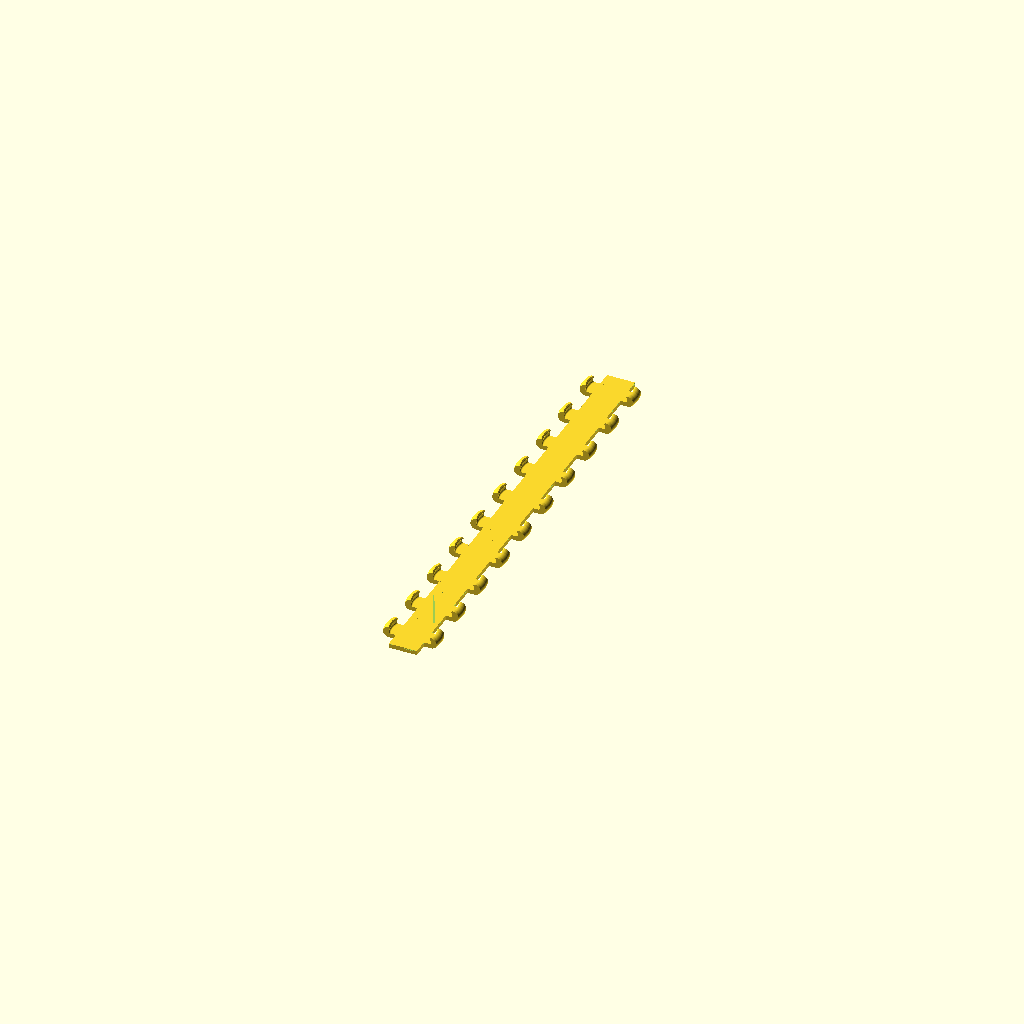
Cell 1 — every parameter at its default value.
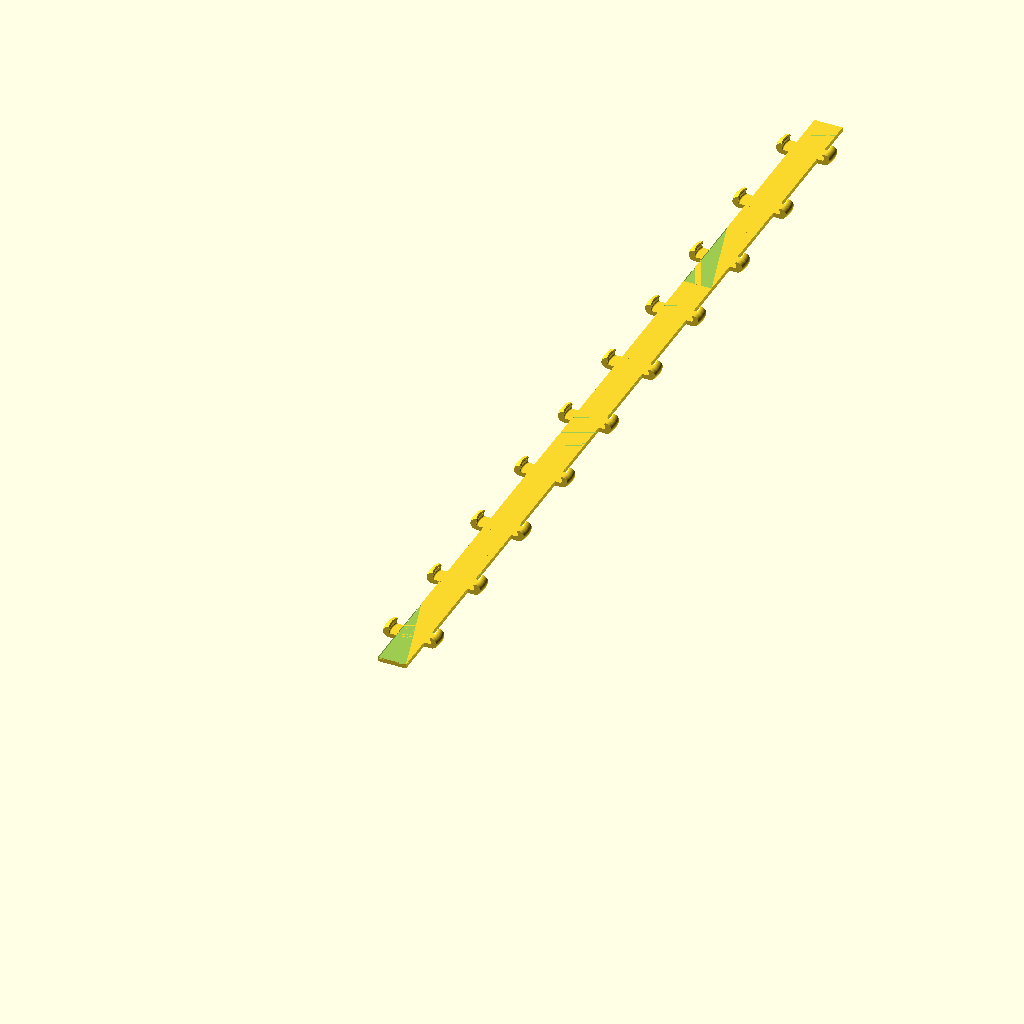
Cell 2: the same model with LED_inc = 33.334.
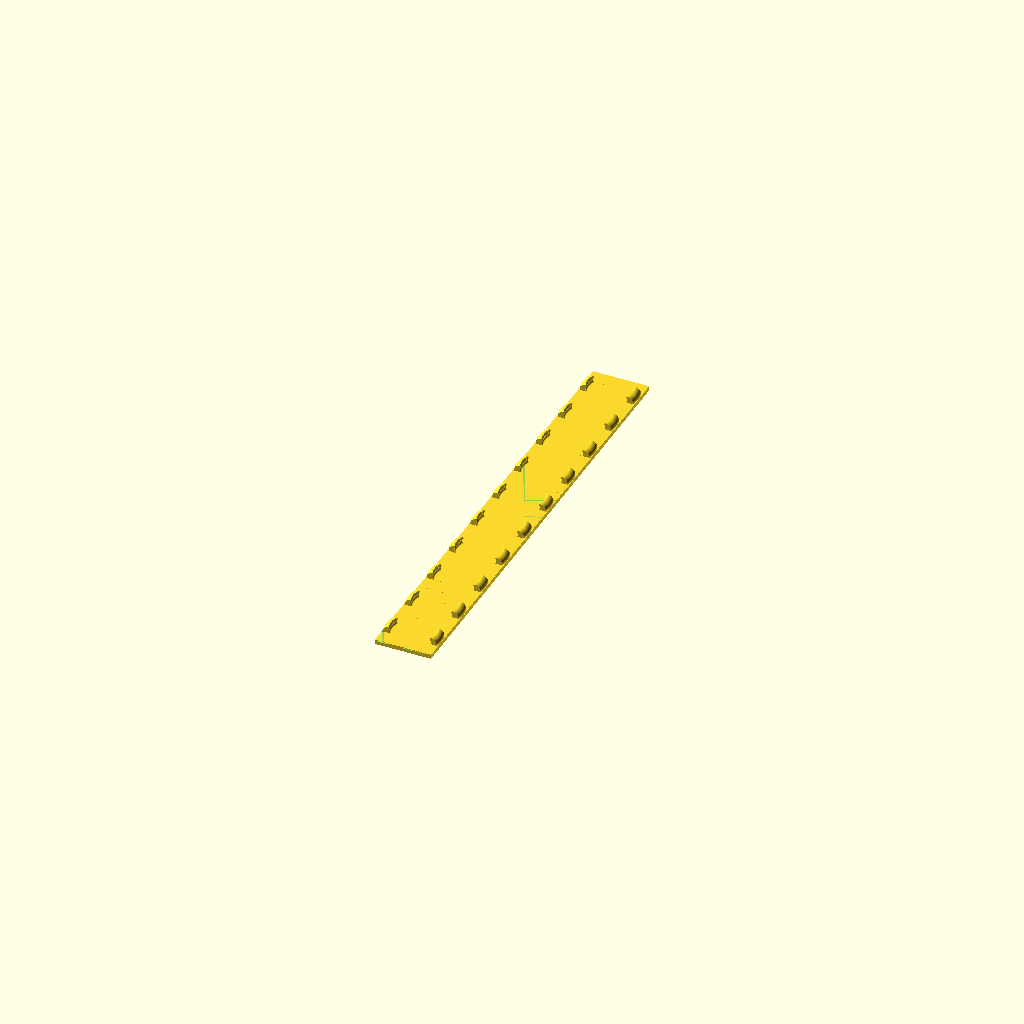
Cell 3 — LED_w set to 20, the other parameters unchanged.
One fixed orthographic camera (rotation 55°, 0°, 25°; colour scheme Cornfield) for every cell.
Source of the model, case/led-rail-clip.scad:
LED_inc = 16.667;
LED_w = 10;

module Clip() {
    difference() {
        union() {
            translate([-LED_w/2, -LED_inc/2, 0])
                cube([LED_w, LED_inc, 1.6]);

            translate([0, -1.161, -3.16855])
                rotate([-90,0, 0])
                    import("LED_Strip_Clip-On_Diffuser_Clip.stl", convexity=3);
        }
        translate([-LED_w/2, -LED_inc/2, 1.1])
            cube([LED_w, LED_inc, 0.5]);
    }
}

// Modul: Erzeugt eine Clip-Schiene für n LEDs
module ClipRail(n = 10) {
    union() {
        for (i = [0 : n-1]) {
            translate([0, i * LED_inc, 0])
                Clip();
        }
    }
}

ClipRail(10);
Customizer parameters (derived from the source; name, type, default, range or options):
LED_inc: number, default 16.667
LED_w: number, default 10
